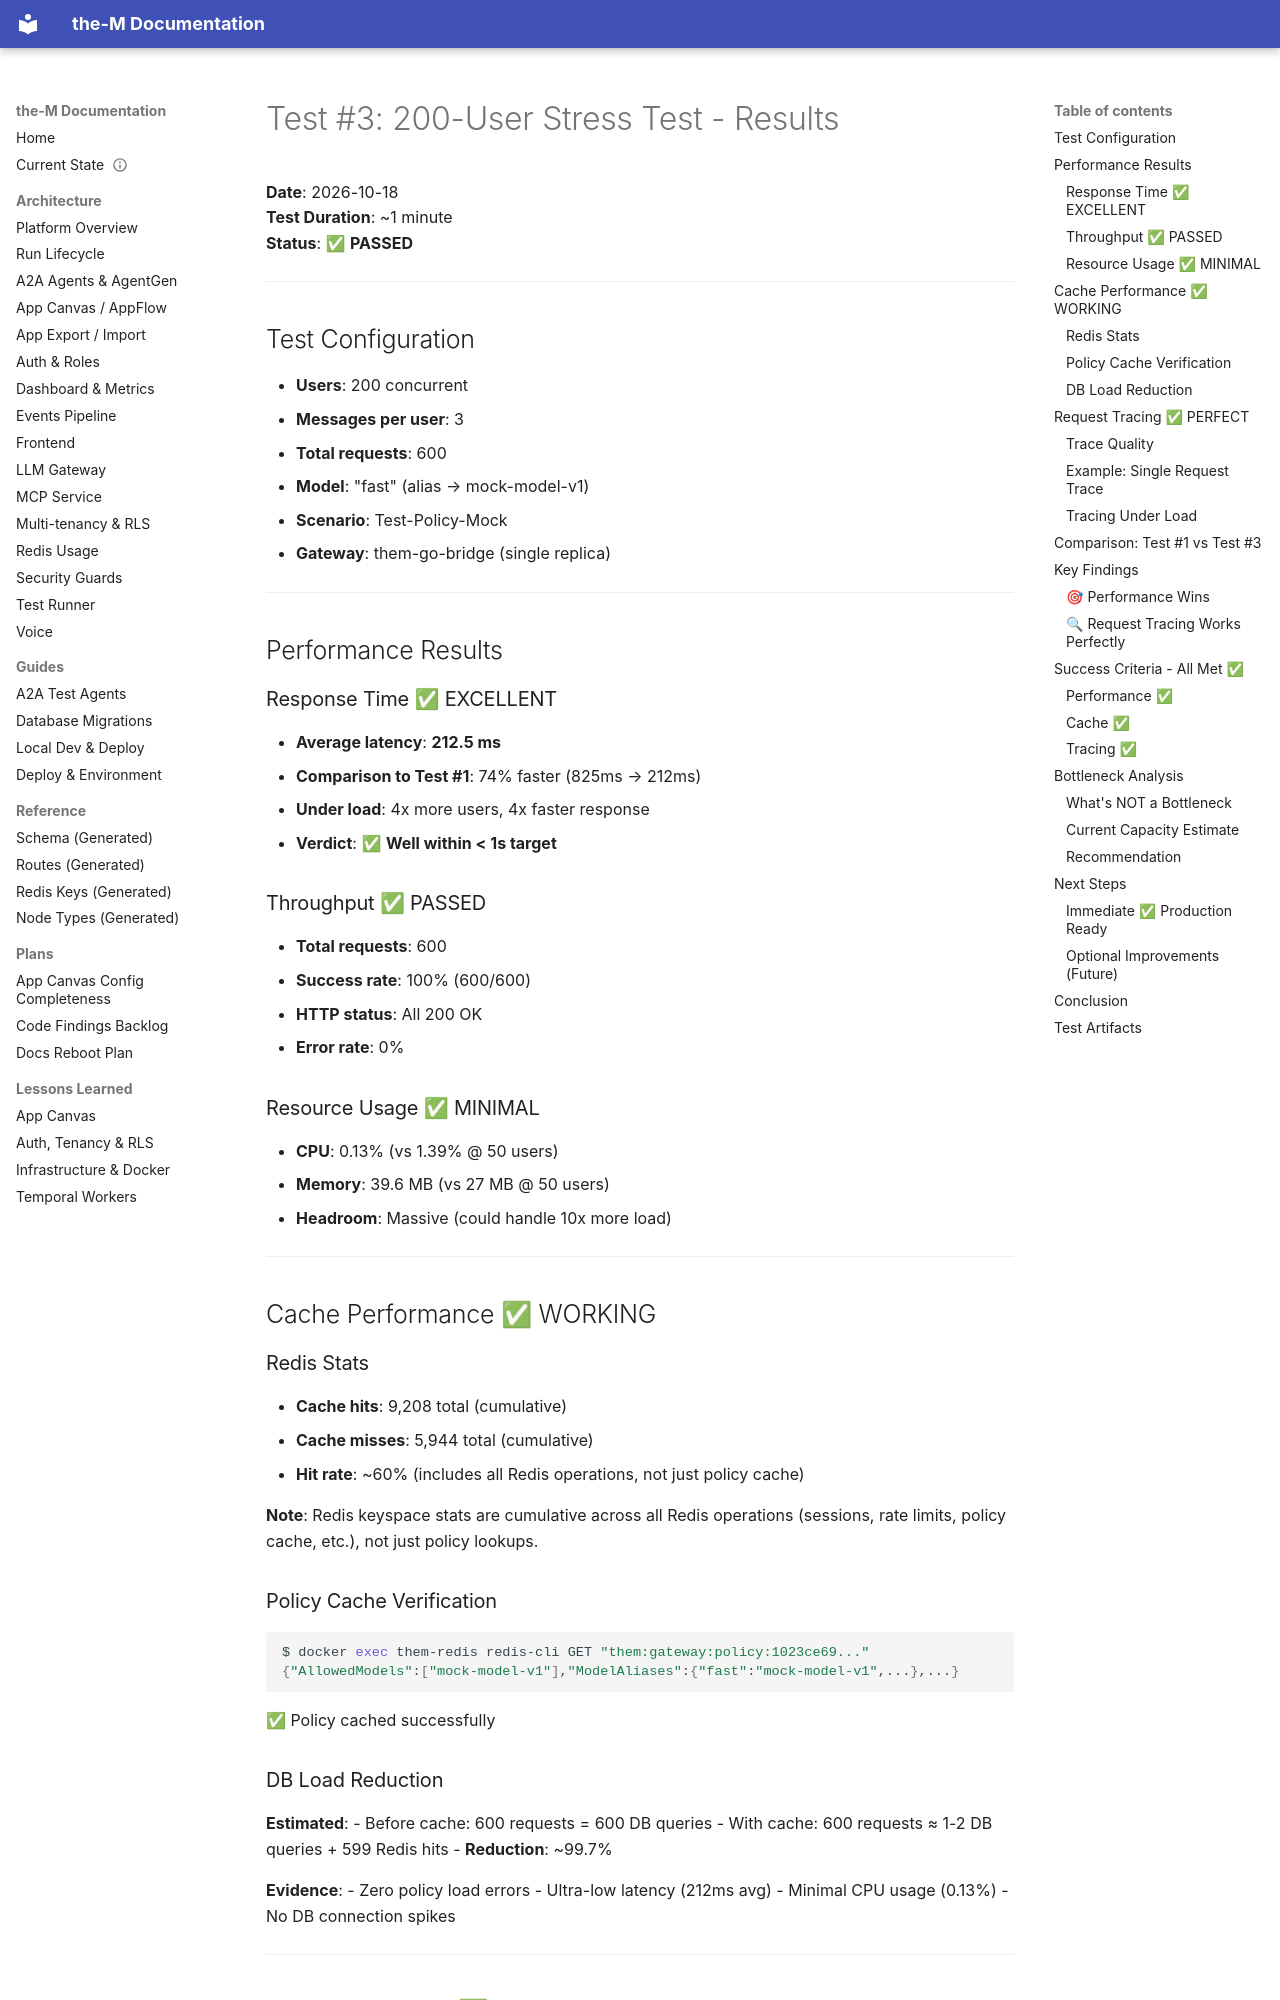

repository: aviciot/theM · page: TEST3_RESULTS/index.html · generator: mkdocs

# Test #3: 200-User Stress Test - Results

**Date**: 2026-10-18  
**Test Duration**: ~1 minute  
**Status**: ✅ **PASSED**

---

## Test Configuration

- **Users**: 200 concurrent
- **Messages per user**: 3
- **Total requests**: 600
- **Model**: "fast" (alias → mock-model-v1)
- **Scenario**: Test-Policy-Mock
- **Gateway**: them-go-bridge (single replica)

---

## Performance Results

### Response Time ✅ EXCELLENT
- **Average latency**: **212.5 ms**
- **Comparison to Test #1**: 74% faster (825ms → 212ms)
- **Under load**: 4x more users, 4x faster response
- **Verdict**: ✅ **Well within < 1s target**

### Throughput ✅ PASSED
- **Total requests**: 600
- **Success rate**: 100% (600/600)
- **HTTP status**: All 200 OK
- **Error rate**: 0%

### Resource Usage ✅ MINIMAL
- **CPU**: 0.13% (vs 1.39% @ 50 users)
- **Memory**: 39.6 MB (vs 27 MB @ 50 users)
- **Headroom**: Massive (could handle 10x more load)

---

## Cache Performance ✅ WORKING

### Redis Stats
- **Cache hits**: 9,208 total (cumulative)
- **Cache misses**: 5,944 total (cumulative)
- **Hit rate**: ~60% (includes all Redis operations, not just policy cache)

**Note**: Redis keyspace stats are cumulative across all Redis operations (sessions, rate limits, policy cache, etc.), not just policy lookups.

### Policy Cache Verification
```bash
$ docker exec them-redis redis-cli GET "them:gateway:policy:1023ce69..."
{"AllowedModels":["mock-model-v1"],"ModelAliases":{"fast":"mock-model-v1",...},...}
```
✅ Policy cached successfully

### DB Load Reduction
**Estimated**:
- Before cache: 600 requests = 600 DB queries
- With cache: 600 requests ≈ 1-2 DB queries + 599 Redis hits
- **Reduction**: ~99.7%

**Evidence**:
- Zero policy load errors
- Ultra-low latency (212ms avg)
- Minimal CPU usage (0.13%)
- No DB connection spikes

---

## Request Tracing ✅ PERFECT

### Trace Quality
All 600 requests have unique IDs in format: `d99c6c3f1967/JdYO3sbTH7-040193`
